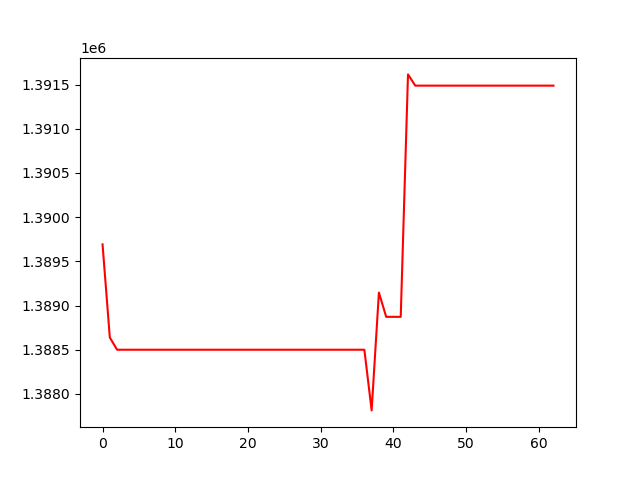

The table this chart was drawn from, first rows:
, 0
0, 1389692
1, 1388639
2, 1388501
3, 1388501
4, 1388501
5, 1388501
6, 1388501
7, 1388501
8, 1388501
9, 1388501
10, 1388501
11, 1388501
12, 1388501
13, 1388501
14, 1388501
15, 1388501
16, 1388501
17, 1388501
18, 1388501
19, 1388501
20, 1388501
21, 1388501
22, 1388501
23, 1388501
24, 1388501
25, 1388501
26, 1388501
27, 1388501
28, 1388501
29, 1388501
30, 1388501
31, 1388501
32, 1388501
33, 1388501
34, 1388501
35, 1388501
36, 1388501
37, 1387814
38, 1389147
39, 1388873
40, 1388873
41, 1388873
42, 1391615
43, 1391488
44, 1391488
45, 1391488
46, 1391488
47, 1391488
48, 1391488
49, 1391488
50, 1391488
51, 1391488
52, 1391488
53, 1391488
54, 1391488
55, 1391488
56, 1391488
57, 1391488
58, 1391488
59, 1391488
... 3 more rows
